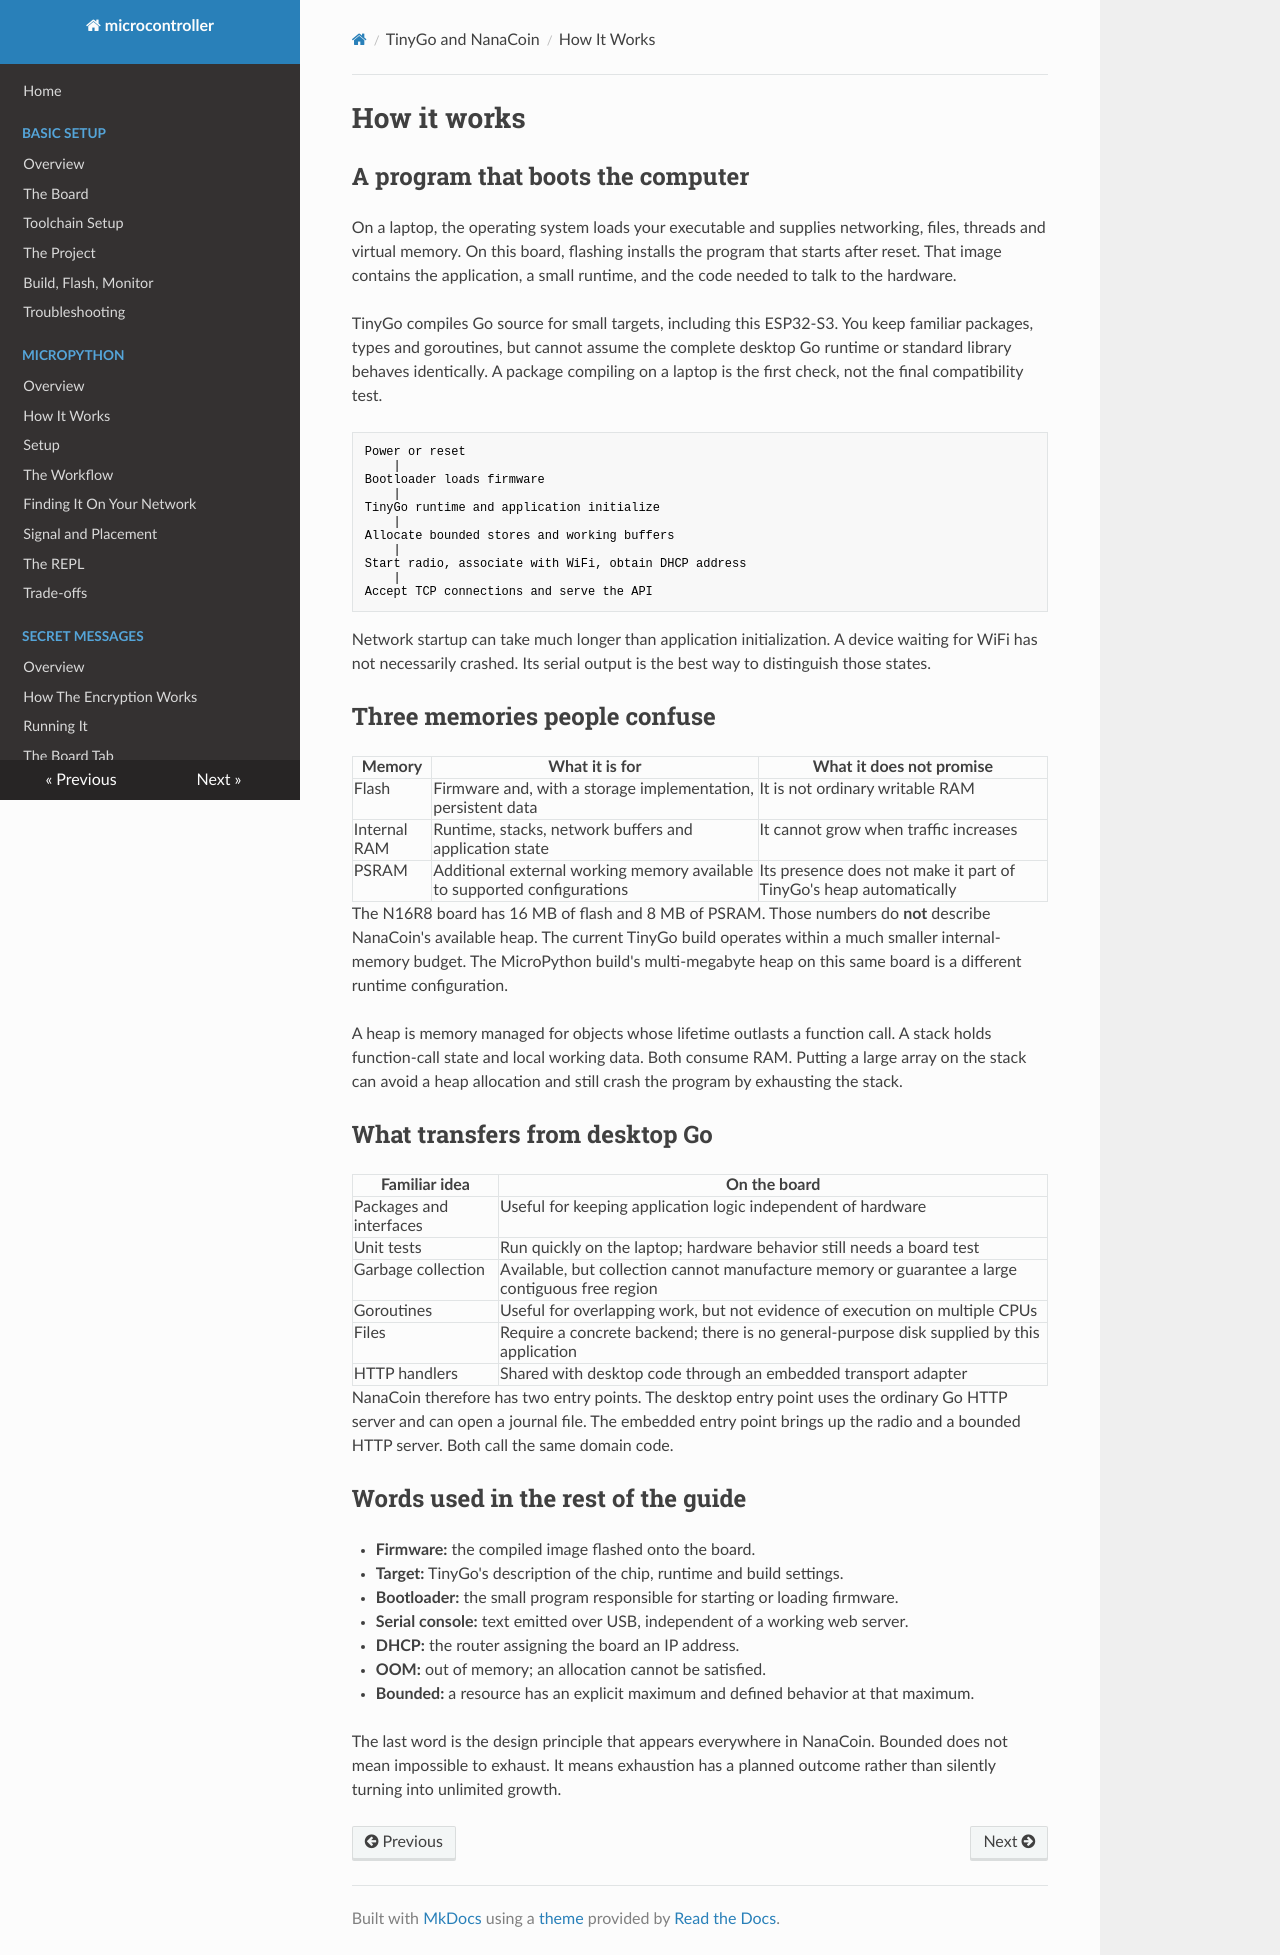

repository: matthewdeanmartin/microcontroller · page: tinygo/how_it_works/index.html · generator: mkdocs

# How it works

## A program that boots the computer

On a laptop, the operating system loads your executable and supplies networking,
files, threads and virtual memory. On this board, flashing installs the program
that starts after reset. That image contains the application, a small runtime,
and the code needed to talk to the hardware.

TinyGo compiles Go source for small targets, including this ESP32-S3. You keep
familiar packages, types and goroutines, but cannot assume the complete desktop
Go runtime or standard library behaves identically. A package compiling on a
laptop is the first check, not the final compatibility test.

```text
Power or reset
    |
Bootloader loads firmware
    |
TinyGo runtime and application initialize
    |
Allocate bounded stores and working buffers
    |
Start radio, associate with WiFi, obtain DHCP address
    |
Accept TCP connections and serve the API
```

Network startup can take much longer than application initialization. A device
waiting for WiFi has not necessarily crashed. Its serial output is the best
way to distinguish those states.

## Three memories people confuse

| Memory | What it is for | What it does not promise |
|---|---|---|
| Flash | Firmware and, with a storage implementation, persistent data | It is not ordinary writable RAM |
| Internal RAM | Runtime, stacks, network buffers and application state | It cannot grow when traffic increases |
| PSRAM | Additional external working memory available to supported configurations | Its presence does not make it part of TinyGo's heap automatically |

The N16R8 board has 16 MB of flash and 8 MB of PSRAM. Those numbers do **not**
describe NanaCoin's available heap. The current TinyGo build operates within
a much smaller internal-memory budget. The MicroPython build's multi-megabyte
heap on this same board is a different runtime configuration.

A heap is memory managed for objects whose lifetime outlasts a function call.
A stack holds function-call state and local working data. Both consume RAM.
Putting a large array on the stack can avoid a heap allocation and still crash
the program by exhausting the stack.

## What transfers from desktop Go

| Familiar idea | On the board |
|---|---|
| Packages and interfaces | Useful for keeping application logic independent of hardware |
| Unit tests | Run quickly on the laptop; hardware behavior still needs a board test |
| Garbage collection | Available, but collection cannot manufacture memory or guarantee a large contiguous free region |
| Goroutines | Useful for overlapping work, but not evidence of execution on multiple CPUs |
| Files | Require a concrete backend; there is no general-purpose disk supplied by this application |
| HTTP handlers | Shared with desktop code through an embedded transport adapter |

NanaCoin therefore has two entry points. The desktop entry point uses the
ordinary Go HTTP server and can open a journal file. The embedded entry point
brings up the radio and a bounded HTTP server. Both call the same domain code.

## Words used in the rest of the guide

- **Firmware:** the compiled image flashed onto the board.
- **Target:** TinyGo's description of the chip, runtime and build settings.
- **Bootloader:** the small program responsible for starting or loading firmware.
- **Serial console:** text emitted over USB, independent of a working web server.
- **DHCP:** the router assigning the board an IP address.
- **OOM:** out of memory; an allocation cannot be satisfied.
- **Bounded:** a resource has an explicit maximum and defined behavior at that maximum.

The last word is the design principle that appears everywhere in NanaCoin.
Bounded does not mean impossible to exhaust. It means exhaustion has a planned
outcome rather than silently turning into unlimited growth.
